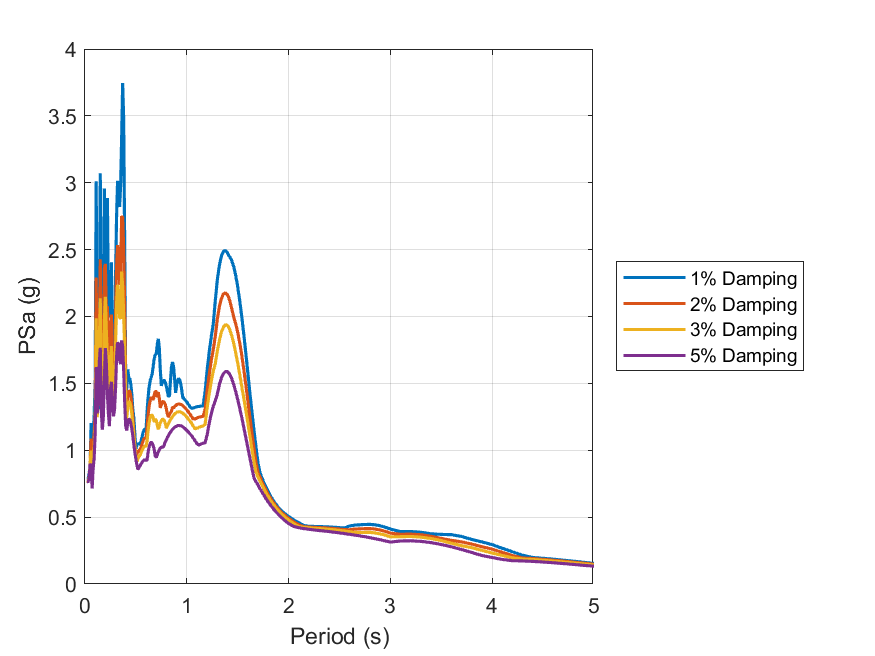

Values plotted in this chart, from the file beside it:
id, period, psa_1, psa_2, psa_3, psa_5
1, 0.01, Inf, Inf, Inf, Inf
2, 0.02, 0.7805, 0.7751, 0.7709, 0.7663
3, 0.03, 0.7767, 0.7698, 0.7665, 0.7627
4, 0.04, 0.8245, 0.7975, 0.7894, 0.785
5, 0.05, 0.8778, 0.9037, 0.908, 0.9
6, 0.06, 1.203, 1.087, 0.9968, 0.8739
7, 0.07, 1.012, 0.8466, 0.7833, 0.7146
8, 0.08, 1.087, 1.003, 0.9484, 0.8653
9, 0.09, 1.255, 1.134, 1.025, 0.9401
10, 0.1, 1.515, 1.279, 1.188, 1.13
11, 0.11, 3.011, 2.291, 1.986, 1.621
12, 0.12, 1.393, 1.282, 1.247, 1.275
13, 0.13, 1.306, 1.356, 1.396, 1.374
14, 0.14, 1.934, 1.791, 1.776, 1.653
15, 0.15, 3.071, 2.428, 2.136, 1.766
16, 0.16, 1.933, 1.53, 1.327, 1.299
17, 0.17, 1.781, 1.342, 1.253, 1.154
18, 0.18, 1.619, 1.473, 1.372, 1.247
19, 0.19, 2.958, 2.36, 1.966, 1.529
20, 0.2, 2.61, 2.393, 2.147, 1.764
21, 0.21, 2.213, 2.017, 1.885, 1.645
22, 0.22, 2.887, 2.076, 1.692, 1.421
23, 0.23, 2.063, 1.797, 1.573, 1.276
24, 0.24, 1.993, 1.632, 1.385, 1.181
25, 0.25, 2.206, 1.867, 1.693, 1.462
26, 0.26, 2.405, 2.015, 1.779, 1.512
27, 0.27, 1.37, 1.299, 1.356, 1.336
28, 0.28, 1.535, 1.363, 1.292, 1.253
29, 0.29, 1.826, 1.605, 1.428, 1.306
30, 0.3, 2.279, 2.001, 1.773, 1.46
31, 0.31, 2.742, 2.374, 2.097, 1.694
32, 0.32, 3.014, 2.534, 2.237, 1.806
33, 0.33, 2.915, 2.442, 2.179, 1.791
34, 0.34, 2.82, 2.235, 1.991, 1.672
35, 0.35, 2.979, 2.327, 1.985, 1.645
36, 0.36, 3.344, 2.75, 2.337, 1.821
37, 0.37, 3.745, 2.741, 2.228, 1.774
38, 0.38, 3.476, 2.509, 2.009, 1.596
39, 0.39, 2.522, 2.058, 1.747, 1.359
40, 0.4, 1.49, 1.476, 1.393, 1.179
41, 0.41, 1.448, 1.34, 1.237, 1.148
42, 0.42, 1.605, 1.407, 1.327, 1.207
43, 0.43, 1.541, 1.445, 1.363, 1.233
44, 0.44, 1.535, 1.441, 1.36, 1.23
45, 0.45, 1.495, 1.405, 1.328, 1.204
46, 0.46, 1.416, 1.337, 1.269, 1.159
47, 0.47, 1.302, 1.242, 1.19, 1.104
48, 0.48, 1.24, 1.136, 1.101, 1.043
49, 0.49, 1.115, 1.039, 1.021, 0.9832
50, 0.5, 1.011, 0.9607, 0.9531, 0.9316
51, 0.51, 1.04, 0.9723, 0.9134, 0.8895
52, 0.52, 1.05, 0.9897, 0.937, 0.8563
53, 0.53, 1.046, 0.997, 0.9509, 0.8679
54, 0.54, 1.047, 1.005, 0.9626, 0.8829
55, 0.55, 1.065, 1.022, 0.9786, 0.8963
56, 0.56, 1.098, 1.046, 0.9973, 0.9087
57, 0.57, 1.131, 1.07, 1.015, 0.9192
58, 0.58, 1.153, 1.086, 1.027, 0.9259
59, 0.59, 1.161, 1.092, 1.031, 0.9281
60, 0.6, 1.155, 1.088, 1.028, 0.9256
... 130 more rows
